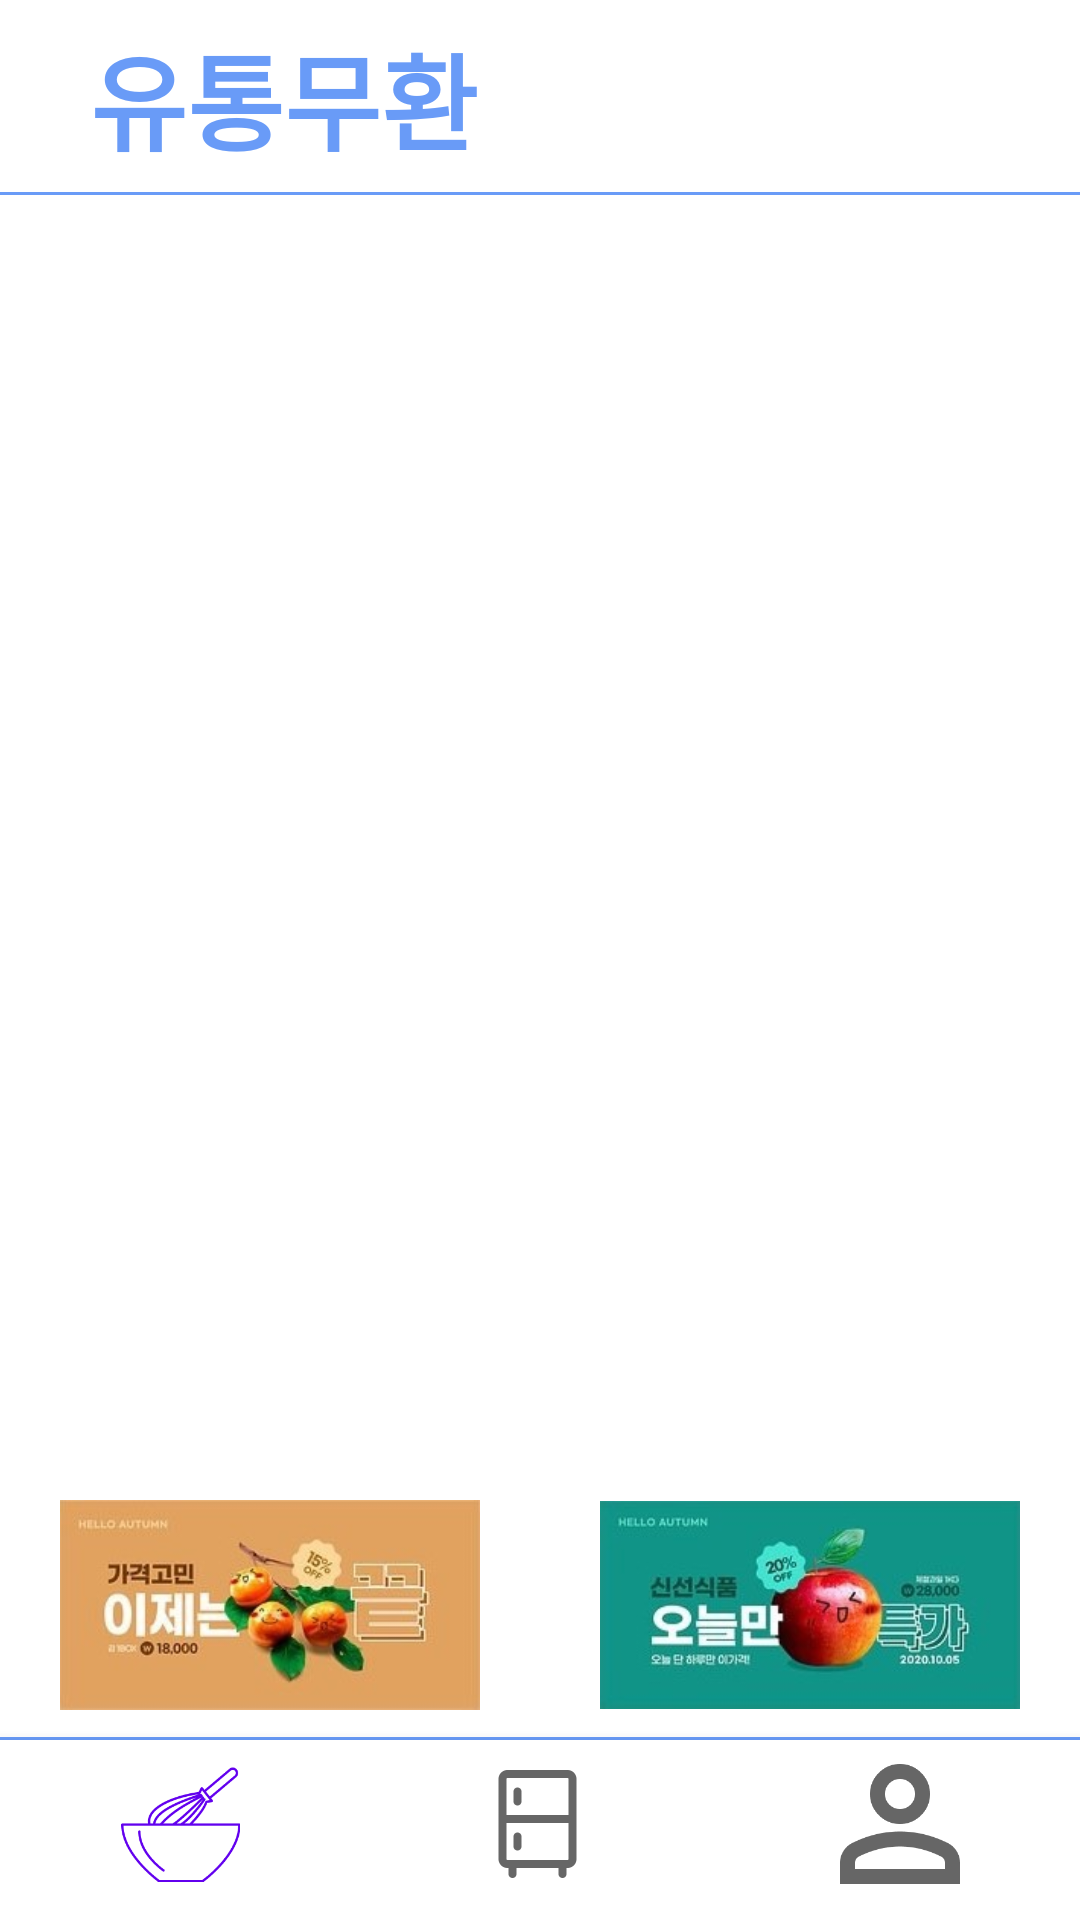

This screen was rendered from an Android layout file. Write that file and the resources it references.
<!-- AndroidManifest.xml: application theme Theme.2023_12_Yutongmuhwan -->
<!-- res/layout/activity_main.xml -->
<?xml version="1.0" encoding="utf-8"?>
<androidx.constraintlayout.widget.ConstraintLayout xmlns:android="http://schemas.android.com/apk/res/android"
    xmlns:app="http://schemas.android.com/apk/res-auto"
    android:id="@+id/container"
    android:layout_width="match_parent"
    android:layout_height="match_parent">


    <androidx.constraintlayout.widget.ConstraintLayout
        android:id="@+id/appbar_cl"
        android:layout_width="match_parent"
        android:layout_height="65dp"
        app:layout_constraintTop_toTopOf="parent">

        <TextView
            android:id="@+id/appbar_tv"
            android:layout_width="wrap_content"
            android:layout_height="wrap_content"
            android:text="유통무환"
            android:textColor="@color/blue_thick"
            android:textSize="35dp"
            android:textStyle="bold"
            app:layout_constraintStart_toStartOf="parent"
            app:layout_constraintTop_toTopOf="parent"
            app:layout_constraintBottom_toBottomOf="parent"
            android:layout_marginStart="30dp"/>

        <ImageView
            android:layout_width="50dp"
            android:layout_height="50dp"
            android:src="@drawable/ic_alarm"
            app:layout_constraintTop_toTopOf="parent"
            app:layout_constraintBottom_toBottomOf="parent"
            app:layout_constraintEnd_toEndOf="parent"
            android:layout_marginEnd="10dp"
            app:tint="@color/blue_thick" />

        <View
            android:layout_width="match_parent"
            android:layout_height="1dp"
            android:background="@color/blue_thick"
            app:layout_constraintBottom_toBottomOf="parent"/>
    </androidx.constraintlayout.widget.ConstraintLayout>

    <FrameLayout
        android:id="@+id/main_frm"
        android:layout_width="match_parent"
        android:layout_height="0dp"
        app:layout_constraintBottom_toTopOf="@id/ad_cl"
        app:layout_constraintTop_toBottomOf="@id/appbar_cl" />


    <androidx.constraintlayout.widget.ConstraintLayout
        android:id="@+id/ad_cl"
        android:layout_width="match_parent"
        android:layout_height="90dp"
        app:layout_constraintTop_toBottomOf="@id/main_frm"
        app:layout_constraintBottom_toTopOf="@id/main_bnv">

        <ImageView
            android:id="@+id/ad_left_iv"
            android:layout_width="140dp"
            android:layout_height="70dp"
            android:src="@drawable/ad_left"
            app:layout_constraintTop_toTopOf="parent"
            app:layout_constraintBottom_toBottomOf="parent"
            app:layout_constraintStart_toStartOf="parent"
            android:layout_marginStart="20dp"/>


        <ImageView
            android:id="@+id/ad_right_iv"
            android:layout_width="140dp"
            android:layout_height="70dp"
            android:src="@drawable/ad_right"
            app:layout_constraintTop_toTopOf="parent"
            app:layout_constraintBottom_toBottomOf="parent"
            app:layout_constraintEnd_toEndOf="parent"
            android:layout_marginEnd="20dp"/>

        <View
            android:layout_width="match_parent"
            android:layout_height="1dp"
            android:background="@color/blue_thick"
            app:layout_constraintBottom_toBottomOf="parent"/>

    </androidx.constraintlayout.widget.ConstraintLayout>
    
    
    



    <com.google.android.material.bottomnavigation.BottomNavigationView
        android:id="@+id/main_bnv"
        android:layout_width="0dp"
        android:layout_height="60dp"
        android:layout_marginStart="0dp"
        android:layout_marginEnd="0dp"
        android:background="?android:attr/windowBackground"
        app:itemIconSize="40dp"
        app:layout_constraintBottom_toBottomOf="parent"
        app:layout_constraintLeft_toLeftOf="parent"
        app:layout_constraintRight_toRightOf="parent"
        app:menu="@menu/bottom_nav_menu" />


</androidx.constraintlayout.widget.ConstraintLayout>
<!-- resources referenced by this layout -->
<resources>
  <color name="blue_thick">#699BF7</color>
  <!-- drawable ad_left: jpg bitmap (drawable, 13527 bytes) -->
  <!-- drawable ad_right: jpg bitmap (drawable, 13830 bytes) -->
  <style name="Theme.2023_12_Yutongmuhwan" parent="Theme.MaterialComponents.DayNight.DarkActionBar">
          
          <item name="colorPrimary">@color/purple_500</item>
          <item name="colorPrimaryVariant">@color/purple_700</item>
          <item name="colorOnPrimary">@color/white</item>
          
          <item name="colorSecondary">@color/teal_200</item>
          <item name="colorSecondaryVariant">@color/teal_700</item>
          <item name="colorOnSecondary">@color/black</item>
          
          <item name="android:statusBarColor">?attr/colorPrimaryVariant</item>
          
          <item name="windowNoTitle">true</item>
      </style>
  <color name="purple_500">#FF6200EE</color>
  <color name="purple_700">#FF3700B3</color>
  <color name="white">#FFFFFFFF</color>
  <color name="teal_200">#FF03DAC5</color>
  <color name="teal_700">#FF018786</color>
  <color name="black">#FF000000</color>
</resources>
